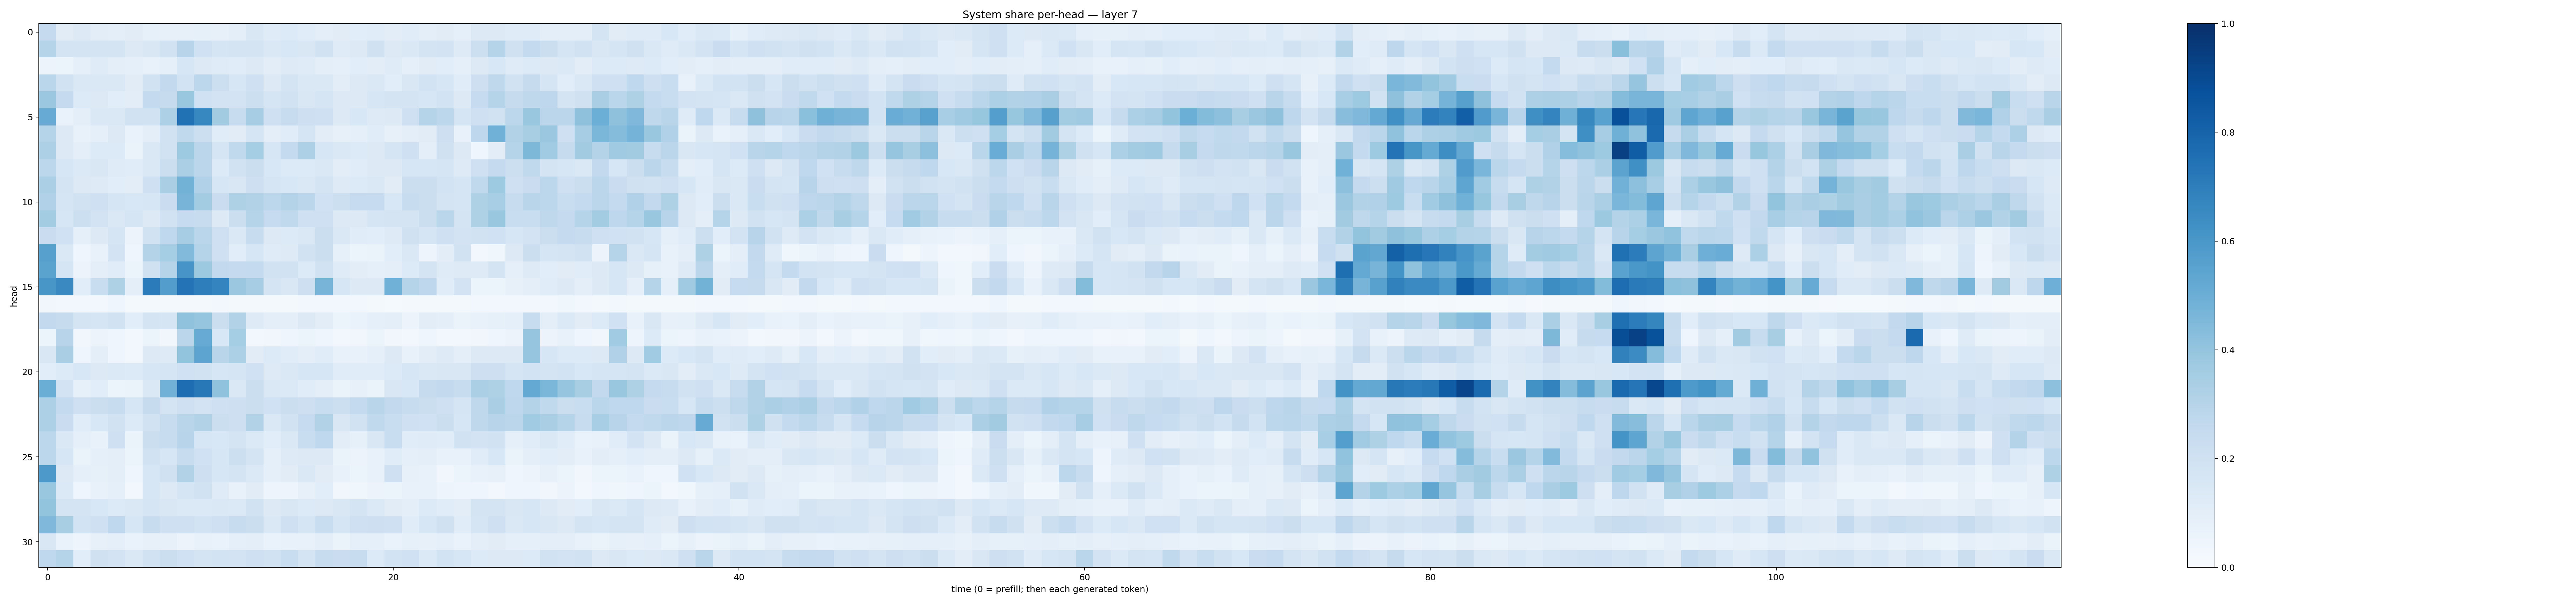

Values plotted in this chart, from the file beside it:
0.2531206, 0.11215234, 0.13115686, 0.104585834, 0.09594405, 0.11101446, 0.084445775, 0.078850955, 0.0815835, 0.08456435, 0.08112471, 0.10149867, 0.1487816, 0.11995919, 0.13612235, 0.113552265, 0.09471776, 0.109863944, 0.10685291, 0.11596901, 0.10524341, 0.116305806, 0.09753413, 0.11018199
0.2976, 0.1744, 0.1784, 0.1761, 0.1747, 0.1299, 0.1512, 0.1887, 0.2933, 0.1994, 0.1649, 0.1797, 0.1736, 0.1454, 0.1556, 0.1503, 0.1923, 0.1205, 0.1272, 0.1988, 0.1286, 0.145, 0.1744, 0.1807
0.05698, 0.06209, 0.09095, 0.119, 0.09399, 0.08674, 0.07253, 0.09046, 0.1636, 0.1325, 0.1204, 0.1163, 0.127, 0.1019, 0.1241, 0.1173, 0.09555, 0.09237, 0.1056, 0.1044, 0.1211, 0.0914, 0.113, 0.1082
0.2858, 0.1943, 0.1407, 0.1423, 0.1417, 0.113, 0.1907, 0.2588, 0.1861, 0.2801, 0.2184, 0.1616, 0.2077, 0.1276, 0.1762, 0.1441, 0.1425, 0.1051, 0.1315, 0.1445, 0.1082, 0.1499, 0.1852, 0.1638
0.3796, 0.2514, 0.1328, 0.127, 0.1062, 0.1022, 0.2552, 0.2447, 0.3872, 0.203, 0.1829, 0.1809, 0.2158, 0.1673, 0.1884, 0.1523, 0.1671, 0.1258, 0.1266, 0.1583, 0.1753, 0.1746, 0.1574, 0.1861
0.5112, 0.06963, 0.09484, 0.1478, 0.1433, 0.1892, 0.1933, 0.3265, 0.7498, 0.6656, 0.3608, 0.236, 0.3495, 0.2082, 0.2371, 0.2144, 0.205, 0.1266, 0.1539, 0.1249, 0.1306, 0.2085, 0.3045, 0.278
0.3031, 0.1302, 0.0736, 0.08787, 0.1277, 0.06672, 0.1004, 0.1882, 0.2649, 0.2163, 0.1167, 0.1096, 0.1659, 0.09586, 0.1162, 0.1662, 0.1019, 0.07934, 0.08806, 0.1155, 0.08011, 0.1012, 0.1095, 0.2129
0.3254, 0.1272, 0.09505, 0.135, 0.1337, 0.06504, 0.1424, 0.1912, 0.3731, 0.284, 0.1686, 0.262, 0.3552, 0.1565, 0.2555, 0.3266, 0.1575, 0.1468, 0.1345, 0.1295, 0.1666, 0.2108, 0.1009, 0.1955
0.2786, 0.1579, 0.1375, 0.1518, 0.1196, 0.1167, 0.148, 0.2196, 0.333, 0.2822, 0.1333, 0.1926, 0.2204, 0.1559, 0.1365, 0.1356, 0.1477, 0.1047, 0.1168, 0.1258, 0.127, 0.1567, 0.1586, 0.1702
0.3339, 0.1787, 0.125, 0.1234, 0.1064, 0.1034, 0.2069, 0.3373, 0.4793, 0.3195, 0.1629, 0.1489, 0.2138, 0.1708, 0.154, 0.1468, 0.1747, 0.1226, 0.1338, 0.1452, 0.1094, 0.222, 0.2231, 0.1845
0.3202, 0.1679, 0.1921, 0.2082, 0.1649, 0.1545, 0.1621, 0.2294, 0.4705, 0.3581, 0.2279, 0.3231, 0.3103, 0.2802, 0.3082, 0.2829, 0.1999, 0.2158, 0.2493, 0.2488, 0.1524, 0.2353, 0.2228, 0.1727
0.3592, 0.1569, 0.2151, 0.1814, 0.1451, 0.1715, 0.1303, 0.189, 0.2469, 0.24, 0.1317, 0.2235, 0.3019, 0.2467, 0.2623, 0.2065, 0.2037, 0.1324, 0.1302, 0.1663, 0.1721, 0.1769, 0.2238, 0.2858
0.2302, 0.1994, 0.08735, 0.1268, 0.1658, 0.0578, 0.1932, 0.2681, 0.3494, 0.2863, 0.2053, 0.1428, 0.2421, 0.1272, 0.1361, 0.1406, 0.2189, 0.1479, 0.1133, 0.1069, 0.1219, 0.1958, 0.1682, 0.2093
0.5619, 0.1411, 0.046, 0.07709, 0.18, 0.04108, 0.3072, 0.3543, 0.4415, 0.3027, 0.2075, 0.1068, 0.163, 0.1192, 0.1234, 0.1905, 0.219, 0.08235, 0.05317, 0.06521, 0.1093, 0.1477, 0.0502, 0.1023
0.5482, 0.1691, 0.05523, 0.09527, 0.1141, 0.05279, 0.1958, 0.3036, 0.6077, 0.3771, 0.2581, 0.2512, 0.2552, 0.1927, 0.1911, 0.1356, 0.1918, 0.1206, 0.1019, 0.08601, 0.1005, 0.135, 0.1724, 0.1179
0.6045, 0.653, 0.1066, 0.2319, 0.3218, 0.09808, 0.7095, 0.5739, 0.7393, 0.6971, 0.6731, 0.3826, 0.3513, 0.1741, 0.1486, 0.2145, 0.4708, 0.1622, 0.1254, 0.1268, 0.4876, 0.3032, 0.2745, 0.1165
0.03416, 0.02401, 0.02557, 0.02813, 0.04363, 0.01671, 0.02277, 0.02263, 0.01711, 0.02095, 0.02355, 0.02223, 0.02272, 0.01731, 0.0228, 0.02433, 0.02936, 0.02719, 0.02776, 0.02266, 0.01531, 0.02305, 0.02276, 0.0227
0.26, 0.2442, 0.1752, 0.1688, 0.1902, 0.107, 0.1733, 0.1676, 0.4098, 0.3948, 0.2218, 0.315, 0.1244, 0.09858, 0.0995, 0.129, 0.1025, 0.06192, 0.06722, 0.08734, 0.09575, 0.05683, 0.1025, 0.09499
0.05296, 0.2966, 0.03422, 0.0583, 0.04103, 0.02748, 0.06084, 0.03202, 0.283, 0.5084, 0.1534, 0.3529, 0.02724, 0.03343, 0.04195, 0.06222, 0.04463, 0.02439, 0.03216, 0.05974, 0.03442, 0.0272, 0.04145, 0.03067
0.1515, 0.3393, 0.04628, 0.09824, 0.04297, 0.02708, 0.1311, 0.1237, 0.3998, 0.5399, 0.2915, 0.3282, 0.1127, 0.1345, 0.1146, 0.09628, 0.1137, 0.07493, 0.07225, 0.09294, 0.1294, 0.07173, 0.1018, 0.1222
0.1056, 0.1341, 0.1562, 0.1281, 0.1391, 0.1341, 0.1572, 0.1681, 0.2005, 0.1915, 0.1588, 0.1656, 0.2031, 0.122, 0.1418, 0.1603, 0.1607, 0.1169, 0.1139, 0.1167, 0.1329, 0.1607, 0.1447, 0.152
0.5014, 0.1808, 0.08328, 0.1065, 0.05944, 0.06435, 0.1426, 0.4831, 0.7622, 0.7221, 0.4081, 0.1426, 0.2234, 0.1419, 0.1375, 0.1135, 0.09985, 0.06289, 0.08172, 0.06429, 0.151, 0.1536, 0.2441, 0.2613
0.3268, 0.2557, 0.2097, 0.2206, 0.2415, 0.1625, 0.2451, 0.1734, 0.2075, 0.1798, 0.2046, 0.2143, 0.2208, 0.2, 0.2191, 0.2118, 0.2327, 0.2182, 0.2574, 0.2908, 0.2587, 0.2349, 0.2217, 0.2043
0.3248, 0.2298, 0.1151, 0.1538, 0.1923, 0.1343, 0.1886, 0.2349, 0.2891, 0.3091, 0.2205, 0.2146, 0.3134, 0.1448, 0.1888, 0.2466, 0.3122, 0.1516, 0.195, 0.2651, 0.2305, 0.2105, 0.1998, 0.2215
0.2799, 0.1444, 0.08669, 0.07575, 0.2108, 0.0658, 0.2203, 0.2411, 0.2939, 0.1612, 0.1547, 0.1725, 0.1396, 0.1072, 0.1435, 0.233, 0.2671, 0.1045, 0.08343, 0.1504, 0.2317, 0.117, 0.1181, 0.115
0.2775, 0.1623, 0.06307, 0.0908, 0.0984, 0.05265, 0.1881, 0.1605, 0.2372, 0.2025, 0.1623, 0.2157, 0.1753, 0.0872, 0.1231, 0.1284, 0.1294, 0.06639, 0.05855, 0.07531, 0.1157, 0.09357, 0.09586, 0.07402
0.5921, 0.1294, 0.09291, 0.08348, 0.099, 0.04443, 0.1575, 0.1987, 0.3151, 0.214, 0.1569, 0.1791, 0.1371, 0.0904, 0.1117, 0.1428, 0.1115, 0.07119, 0.05317, 0.07255, 0.2108, 0.0796, 0.07108, 0.03475
0.3881, 0.1372, 0.04094, 0.07288, 0.09239, 0.02634, 0.1603, 0.1267, 0.1696, 0.1902, 0.1182, 0.07228, 0.112, 0.04884, 0.05038, 0.07934, 0.1085, 0.03293, 0.03583, 0.05803, 0.0535, 0.07684, 0.07224, 0.0487
0.4007, 0.1771, 0.1727, 0.1544, 0.1351, 0.146, 0.1651, 0.1505, 0.1399, 0.1403, 0.1482, 0.1389, 0.1887, 0.1318, 0.1513, 0.134, 0.1296, 0.1495, 0.1725, 0.1387, 0.11, 0.1013, 0.1341, 0.1166
0.4498, 0.342, 0.185, 0.2044, 0.2666, 0.1607, 0.2387, 0.2035, 0.2088, 0.1857, 0.2049, 0.2414, 0.2195, 0.1461, 0.2039, 0.1645, 0.2314, 0.1713, 0.2074, 0.2144, 0.2064, 0.1163, 0.1616, 0.197
0.152, 0.06737, 0.04943, 0.08125, 0.08715, 0.06756, 0.08139, 0.08029, 0.05653, 0.07096, 0.06833, 0.08942, 0.1013, 0.07007, 0.07241, 0.07363, 0.09952, 0.06533, 0.09123, 0.08752, 0.07, 0.08372, 0.08117, 0.08911
0.2661, 0.2974, 0.1075, 0.1991, 0.1815, 0.1436, 0.1906, 0.2258, 0.2012, 0.1786, 0.1857, 0.1829, 0.2072, 0.1884, 0.2325, 0.176, 0.2383, 0.2283, 0.2374, 0.136, 0.185, 0.2002, 0.1383, 0.1841
